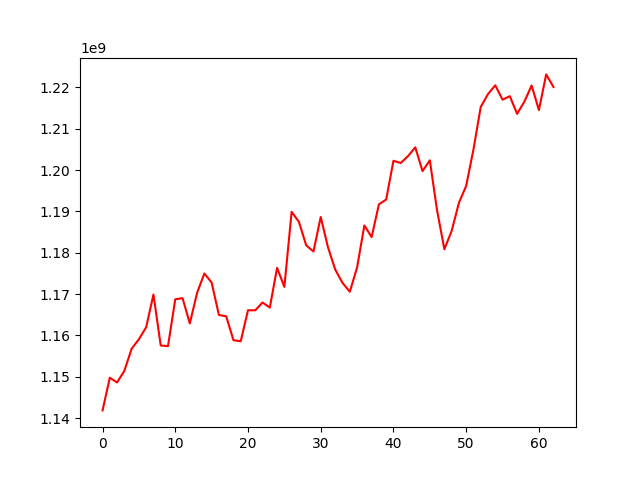

Source data for this figure (header and first rows):
, 0
0, 1141840685
1, 1149754811
2, 1148602144
3, 1151429098
4, 1156765608
5, 1159064479
6, 1161969756
7, 1169886855
8, 1157557011
9, 1157394641
10, 1168729394
11, 1169009335
12, 1162887027
13, 1170284752
14, 1174981052
15, 1172776061
16, 1164940867
17, 1164608635
18, 1158840707
19, 1158566603
20, 1166081036
21, 1166066886
22, 1167949184
23, 1166734959
24, 1176349515
25, 1171738394
26, 1189897184
27, 1187472133
28, 1181807227
29, 1180293812
30, 1188652623
31, 1181309845
32, 1175891029
33, 1172694801
34, 1170559944
35, 1176433374
36, 1186600548
37, 1183787716
38, 1191705801
39, 1192879787
40, 1202251040
41, 1201712342
42, 1203381724
43, 1205498143
44, 1199753503
45, 1202362055
46, 1190219833
47, 1180852017
48, 1185253732
49, 1192067489
50, 1196187437
51, 1204992018
52, 1215280149
53, 1218390971
54, 1220516569
55, 1217041917
56, 1217885832
57, 1213614486
58, 1216560605
59, 1220475057
... 3 more rows
